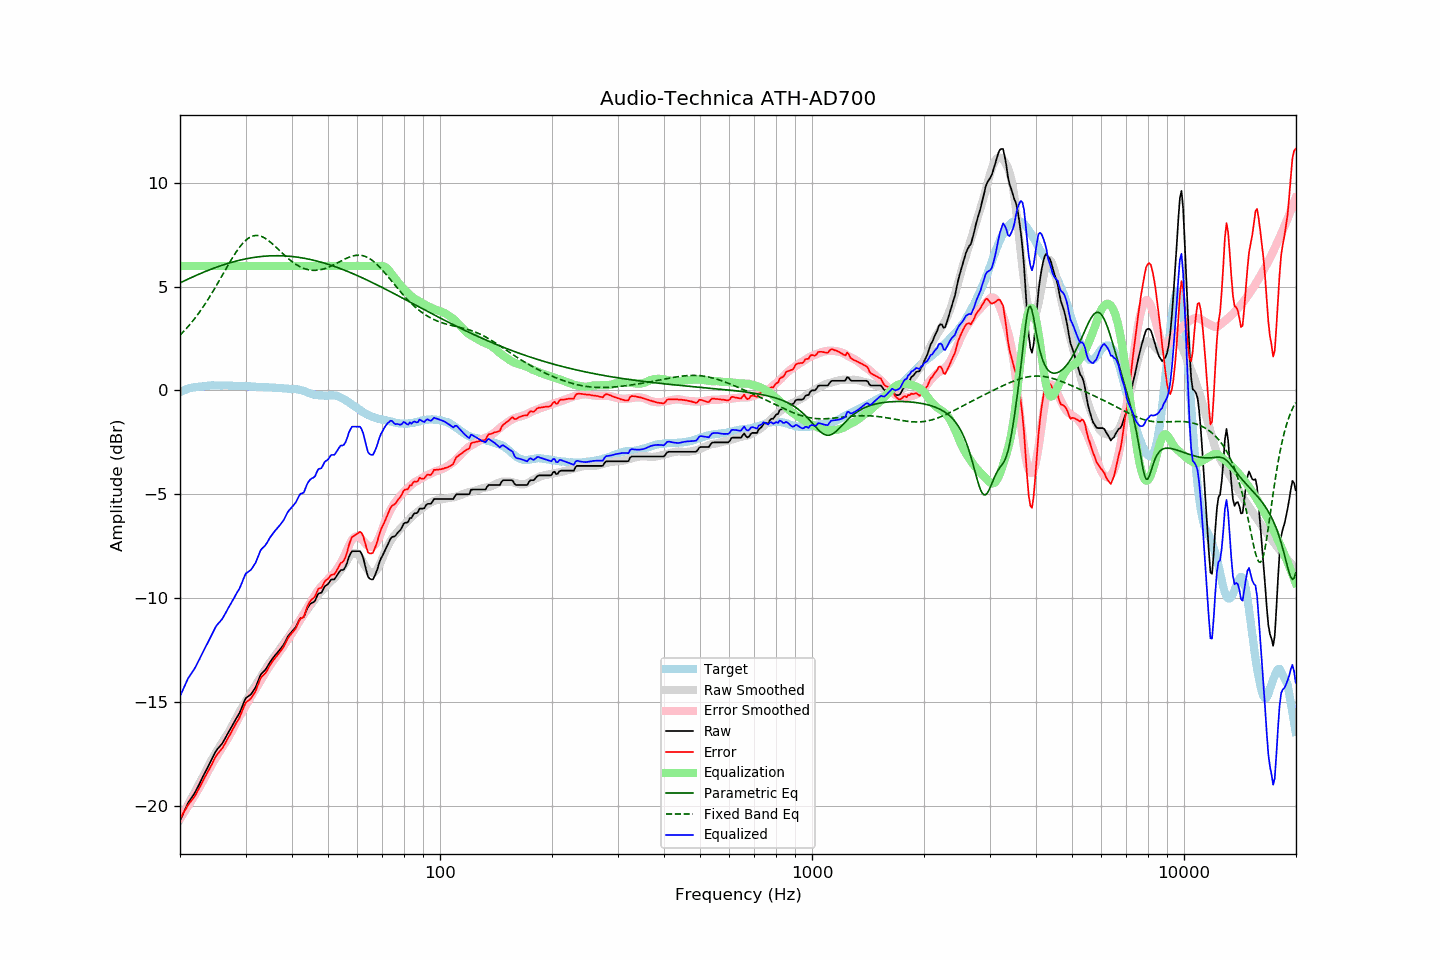

The file beside this chart, header and first rows:
frequency, raw, error, smoothed, error_smoothed, equalization, parametric_eq, fixed_band_eq, equalized_raw, equalized_smoothed, target
20.00, -20.73, -20.65, -20.66, -20.60, 6.00, 5.18, 2.66, -14.73, -14.66, -0.08
20.20, -20.56, -20.52, -20.52, -20.49, 6.00, 5.22, 2.74, -14.56, -14.52, -0.04
20.40, -20.38, -20.37, -20.38, -20.38, 6.00, 5.26, 2.82, -14.38, -14.38, -0.01
20.61, -20.21, -20.23, -20.24, -20.26, 6.00, 5.29, 2.90, -14.21, -14.24, 0.02
20.81, -20.04, -20.10, -20.10, -20.14, 6.00, 5.33, 2.99, -14.04, -14.10, 0.06
21.02, -19.87, -19.97, -19.95, -20.03, 6.00, 5.37, 3.08, -13.87, -13.95, 0.10
21.23, -19.75, -19.86, -19.81, -19.90, 6.00, 5.40, 3.17, -13.75, -13.81, 0.11
21.44, -19.64, -19.77, -19.66, -19.78, 6.00, 5.44, 3.26, -13.64, -13.66, 0.13
21.66, -19.52, -19.67, -19.52, -19.65, 6.00, 5.47, 3.35, -13.52, -13.52, 0.15
21.87, -19.41, -19.57, -19.37, -19.53, 6.00, 5.51, 3.45, -13.41, -13.37, 0.16
22.09, -19.27, -19.45, -19.23, -19.39, 6.00, 5.54, 3.55, -13.27, -13.23, 0.18
22.31, -19.11, -19.29, -19.08, -19.26, 6.00, 5.58, 3.66, -13.11, -13.08, 0.18
22.54, -18.96, -19.15, -18.94, -19.13, 6.00, 5.61, 3.76, -12.96, -12.94, 0.19
22.76, -18.80, -19.00, -18.79, -18.99, 6.00, 5.64, 3.87, -12.80, -12.79, 0.20
22.99, -18.64, -18.84, -18.64, -18.85, 6.00, 5.68, 3.98, -12.64, -12.64, 0.20
23.22, -18.49, -18.70, -18.49, -18.70, 6.00, 5.71, 4.10, -12.49, -12.49, 0.21
23.45, -18.34, -18.56, -18.34, -18.56, 6.00, 5.74, 4.22, -12.34, -12.34, 0.22
23.69, -18.19, -18.42, -18.18, -18.41, 6.00, 5.77, 4.34, -12.19, -12.18, 0.22
23.92, -18.04, -18.27, -18.04, -18.27, 6.00, 5.80, 4.46, -12.04, -12.04, 0.23
24.16, -17.88, -18.12, -17.89, -18.13, 6.00, 5.83, 4.58, -11.88, -11.89, 0.24
24.40, -17.73, -17.98, -17.75, -17.99, 6.00, 5.86, 4.71, -11.73, -11.75, 0.25
24.65, -17.57, -17.82, -17.62, -17.86, 6.00, 5.89, 4.84, -11.57, -11.62, 0.24
24.89, -17.42, -17.66, -17.49, -17.73, 6.00, 5.92, 4.97, -11.42, -11.49, 0.24
25.14, -17.30, -17.54, -17.36, -17.60, 6.00, 5.95, 5.10, -11.30, -11.36, 0.24
25.39, -17.21, -17.45, -17.23, -17.47, 6.00, 5.98, 5.24, -11.21, -11.23, 0.24
25.65, -17.12, -17.36, -17.10, -17.35, 6.00, 6.00, 5.37, -11.12, -11.10, 0.24
25.91, -17.03, -17.26, -16.98, -17.22, 6.00, 6.03, 5.51, -11.03, -10.98, 0.23
26.16, -16.91, -17.15, -16.86, -17.10, 6.00, 6.06, 5.65, -10.91, -10.86, 0.24
26.43, -16.77, -17.01, -16.74, -16.98, 6.00, 6.08, 5.78, -10.77, -10.74, 0.24
26.69, -16.63, -16.87, -16.62, -16.85, 6.00, 6.10, 5.92, -10.63, -10.62, 0.24
26.96, -16.48, -16.72, -16.49, -16.73, 6.00, 6.13, 6.05, -10.48, -10.49, 0.24
27.23, -16.35, -16.59, -16.36, -16.59, 6.00, 6.15, 6.18, -10.35, -10.36, 0.24
27.50, -16.21, -16.45, -16.22, -16.45, 6.00, 6.17, 6.31, -10.21, -10.22, 0.24
27.77, -16.07, -16.30, -16.07, -16.30, 6.00, 6.20, 6.44, -10.07, -10.07, 0.23
28.05, -15.94, -16.17, -15.92, -16.15, 6.00, 6.22, 6.56, -9.94, -9.92, 0.23
28.33, -15.80, -16.02, -15.77, -16.00, 6.00, 6.24, 6.68, -9.80, -9.77, 0.21
28.62, -15.67, -15.90, -15.62, -15.85, 6.00, 6.26, 6.79, -9.67, -9.62, 0.22
28.90, -15.54, -15.76, -15.48, -15.71, 6.00, 6.28, 6.90, -9.54, -9.48, 0.22
29.19, -15.36, -15.57, -15.35, -15.57, 6.00, 6.29, 7.00, -9.36, -9.35, 0.21
29.48, -15.16, -15.38, -15.22, -15.44, 6.00, 6.31, 7.09, -9.16, -9.22, 0.22
29.78, -14.97, -15.19, -15.10, -15.31, 6.00, 6.33, 7.17, -8.97, -9.10, 0.22
30.08, -14.81, -15.03, -14.96, -15.17, 6.00, 6.34, 7.24, -8.81, -8.96, 0.22
30.38, -14.76, -14.97, -14.83, -15.04, 6.00, 6.36, 7.31, -8.76, -8.83, 0.21
30.68, -14.70, -14.91, -14.70, -14.90, 6.00, 6.37, 7.36, -8.70, -8.70, 0.21
30.99, -14.65, -14.85, -14.57, -14.77, 6.00, 6.39, 7.40, -8.65, -8.57, 0.20
31.30, -14.54, -14.74, -14.44, -14.64, 6.00, 6.40, 7.43, -8.54, -8.44, 0.19
31.61, -14.42, -14.61, -14.32, -14.51, 6.00, 6.41, 7.46, -8.42, -8.32, 0.19
31.93, -14.30, -14.49, -14.19, -14.38, 6.00, 6.42, 7.47, -8.30, -8.19, 0.18
32.24, -14.12, -14.29, -14.07, -14.25, 6.00, 6.43, 7.47, -8.12, -8.07, 0.17
32.57, -13.92, -14.09, -13.95, -14.13, 6.00, 6.44, 7.46, -7.92, -7.95, 0.17
32.89, -13.72, -13.89, -13.83, -14.00, 6.00, 6.45, 7.44, -7.72, -7.83, 0.17
33.22, -13.61, -13.78, -13.71, -13.87, 6.00, 6.46, 7.41, -7.61, -7.71, 0.17
33.55, -13.54, -13.71, -13.58, -13.74, 6.00, 6.47, 7.37, -7.54, -7.58, 0.16
33.89, -13.46, -13.62, -13.45, -13.61, 6.00, 6.47, 7.33, -7.46, -7.45, 0.16
34.23, -13.35, -13.51, -13.32, -13.48, 6.00, 6.48, 7.28, -7.35, -7.32, 0.16
34.57, -13.22, -13.37, -13.21, -13.36, 6.00, 6.48, 7.22, -7.22, -7.21, 0.15
34.92, -13.08, -13.23, -13.10, -13.24, 6.00, 6.49, 7.16, -7.08, -7.10, 0.15
35.27, -12.97, -13.12, -12.99, -13.13, 6.00, 6.49, 7.10, -6.97, -6.99, 0.15
35.62, -12.87, -13.01, -12.89, -13.03, 6.00, 6.49, 7.03, -6.87, -6.89, 0.13
35.97, -12.77, -12.90, -12.79, -12.92, 6.00, 6.49, 6.96, -6.77, -6.79, 0.13
... 635 more rows
